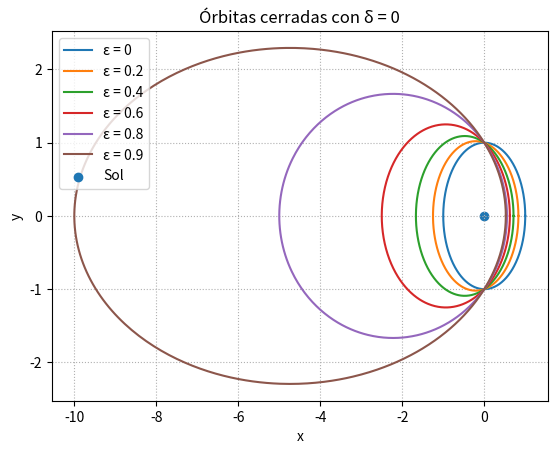
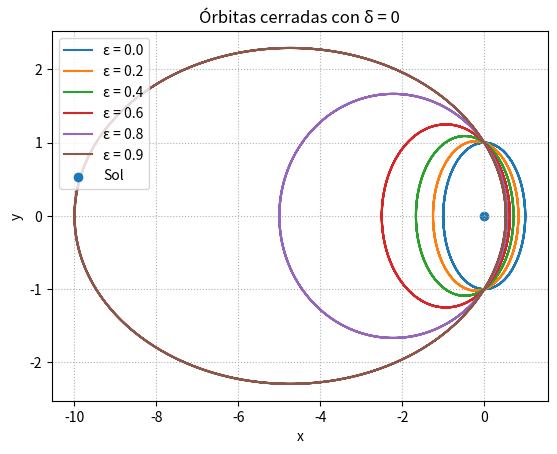
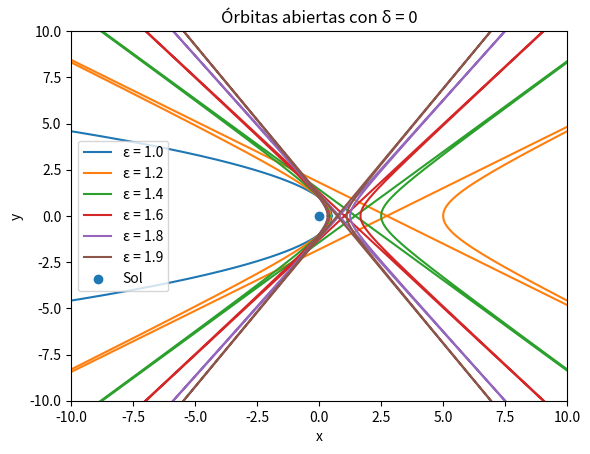
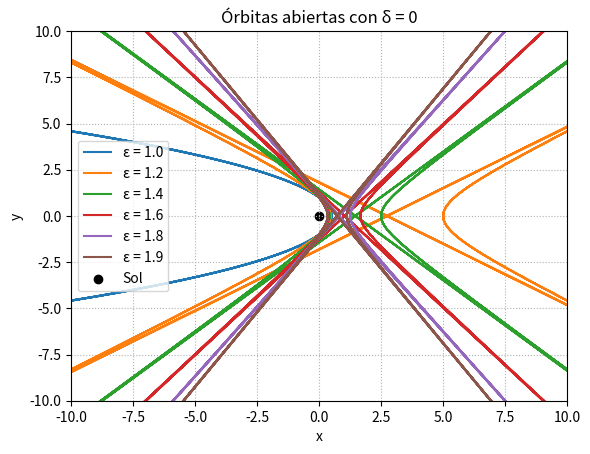
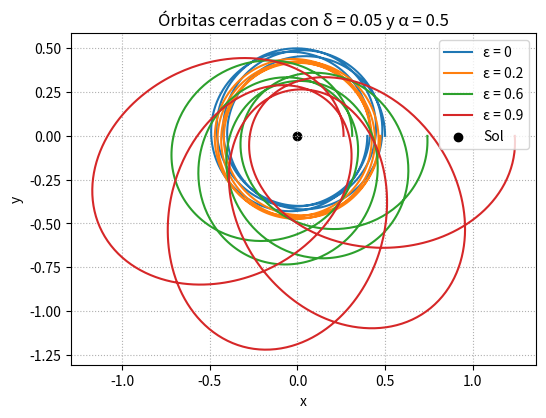
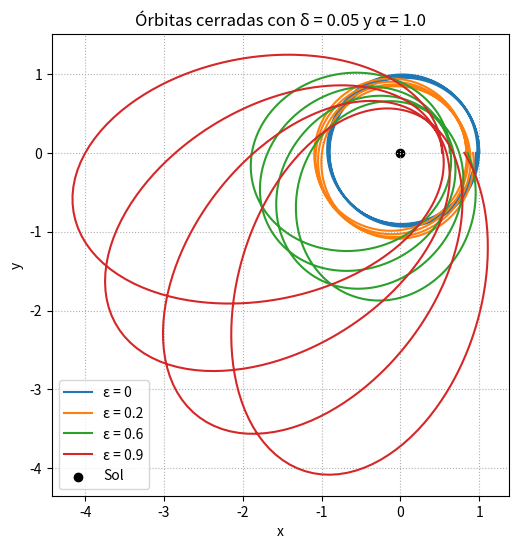
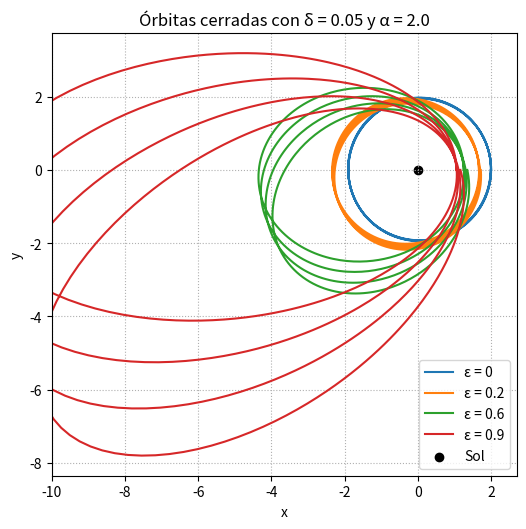
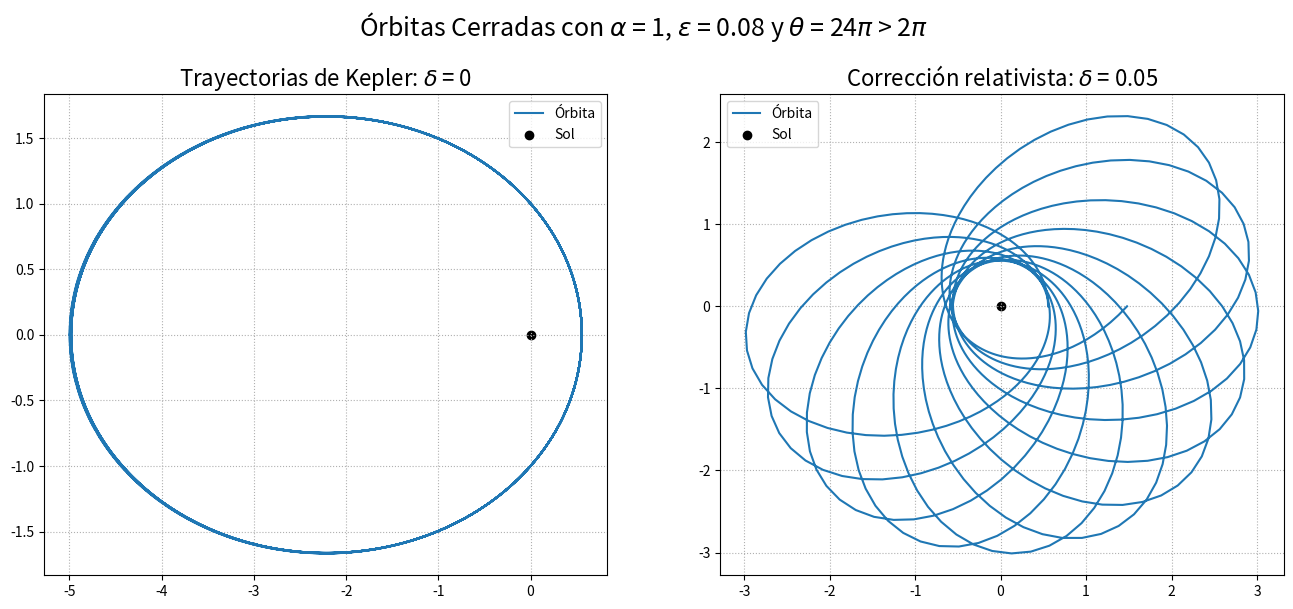
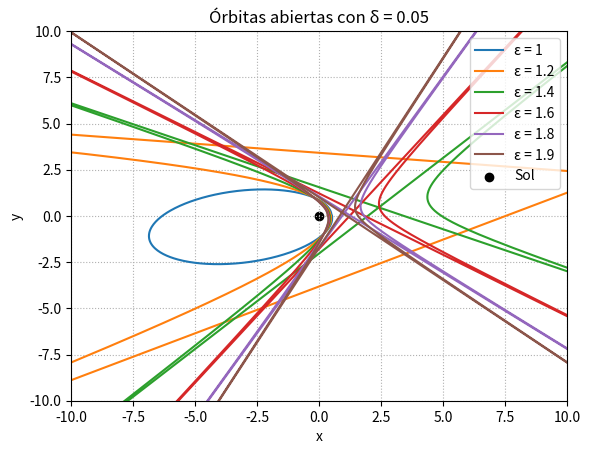

Recreate these plots in Python, in order.
######################################################################
#TRABAJO PRÁCTICO 1 : Trayectorias de Kepler y Corrección relativista#
######################################################################

"""
Alumnos:
    *Alarcón, Melina
    *Belbrun, Axel
    *Dominguez, Rocio
"""

#%%
#Importamos las librerias que vamos a utilizar

import numpy as np
import matplotlib.pyplot as plt
from scipy.integrate import odeint

#%%####################################################################
#EJERCICIO 2 - Gráficos
#######################################################################

alpha = 1

#Usamos la definición de r en función del resto de parámetros.
def r(theta, epsilon):
    return alpha / (1 + epsilon * np.cos(theta))



#%%
#################################
# CASO ORBITAS CERRADAS 
#################################


#Graficamos para orbitas cerradas, es decir cuando 0<= ε <1
epsilons = [0, 0.2, 0.4, 0.6, 0.8, 0.9]
#%%
##############
# CASO < 2pi
##############
#Definimos el espacio dónde se va a mover nuestro argumento theta en el caso < 2pi.

theta = np.linspace(0, 2*np.pi, 1000)

plt.figure()

for epsilon in epsilons:
    rs = r(theta, epsilon)   #pasamos a coordenadas cartesianas
    x = rs * np.cos(theta)
    y = rs * np.sin(theta)

    plt.plot(x, y, label=f"ε = {epsilon}")

plt.scatter(0, 0, label="Sol")
plt.xlabel("x")
plt.ylabel("y")
plt.title("Órbitas cerradas con δ = 0")
plt.legend()

plt.grid(ls = ':')
plt.savefig("orbita_cerrada_ej2_2pi.pdf", format="pdf", bbox_inches="tight")
plt.show()


#%%
#################
# CASO θ >= 6pi
#################
#Órbitas cerradas para el caso θ >= 6pi (3 o 4 vueltas)
theta = np.linspace(0, 8*np.pi, 1000)

plt.figure()

for epsilon in epsilons:
    rs = r(theta, epsilon)

    x = rs * np.cos(theta)
    y = rs * np.sin(theta)

    plt.plot(x, y, label=f"ε = {epsilon:.1f}")

plt.scatter(0, 0, label="Sol")
plt.xlabel("x")
plt.ylabel("y")

plt.title("Órbitas cerradas con δ = 0")
plt.legend()
plt.savefig("orbita_cerrada_ej2_8pi.pdf", format="pdf", bbox_inches="tight")

plt.grid(ls = ':')
plt.show()

#%%
#################################
# CASO ORBITAS ABIERTAS 
#################################


#%%
##############
# CASO < 2pi
##############
#Órbitas abiertas para el caso θ <= 2pi:

theta = np.linspace(0, 2*np.pi, 2000)

epsilons = [1, 1.2, 1.4, 1.6, 1.8, 1.9]

plt.figure()


for epsilon in epsilons:
    rs = r(theta, epsilon)

    x = rs * np.cos(theta)
    y = rs * np.sin(theta)

    plt.plot(x, y, label=f"ε = {epsilon:.1f}")

plt.scatter(0, 0, label="Sol")
plt.xlabel("x")
plt.ylabel("y")

#Límitamos los valores a los que pueden extenderse los ejes porque para ciertos valores la función tiene valores muy grandes
plt.xlim(-10, 10)
plt.ylim(-10, 10)
plt.title("Órbitas abiertas con δ = 0")
plt.legend()
plt.savefig("orbita_abierta_ej2_8pi.pdf", format="pdf", bbox_inches="tight")

plt.show()


#%%
#################
# CASO θ >= 6pi
#################

#Órbitas abiertas para el caso θ >= 6pi (3 o 4 vueltas):

theta = np.linspace(0, 8*np.pi, 2000)

plt.figure()


for epsilon in epsilons:
    rs = r(theta, epsilon)

    x = rs * np.cos(theta)
    y = rs * np.sin(theta)

    plt.plot(x, y, label=f"ε = {epsilon:.1f}")

plt.scatter(0, 0, label="Sol", color = 'k')
plt.xlabel("x")
plt.ylabel("y")

#Límitamos los valores a los que pueden extenderse los ejes porque para ciertos valores la función tiene valores muy grandes
plt.xlim(-10, 10)
plt.ylim(-10, 10)
plt.title("Órbitas abiertas con δ = 0")
plt.legend()
plt.savefig("orbita_abierta_ej2_8pi.pdf", format="pdf", bbox_inches="tight")
plt.grid(ls = ':')

plt.show()

#%%######################################################################
#Ejercicio 3 - Gráficos
#########################################################################

#################################
# CASO ORBITAS CERRADAS 
#################################

#%%
##############
# CASO < 2pi
##############
#Órbitas cerradas con δ = 0.05 y θ <= 2pi:
#Como los parámetros de la EDO quedan fijos para este ejercicio, los hard-codeamos.

def campo_f(u, theta, alfa):
    x, y = u
    dx_dt = y
    dy_dt = -x + 1/alfa + 0.05*(x**2)

    return dx_dt, dy_dt


lt = np.linspace(0, 8*np.pi, 1000)

alfas = [0.5, 1.0, 2.0]
epsilons = [0, 0.2, 0.6, 0.9]

for alfa in alfas:
    fig, ax = plt.subplots(figsize=(6, 6))
    ax.set_aspect(1.0)

    for epsilon in epsilons:
        estado_inicial = [(1 + epsilon) / alfa, 0]
        solucion_odeint = odeint(campo_f, estado_inicial, lt, args=(alfa,))
        xs, ys = solucion_odeint.T
        rs = 1 / xs
        xxs = rs * np.cos(lt)
        yys = rs * np.sin(lt)
        ax.plot(xxs, yys, label=f'ε = {epsilon}')

    ax.scatter(0, 0, label="Sol", color = 'k')
    ax.set_xlabel('x')
    ax.set_ylabel('y')
    ax.set_title(f"Órbitas cerradas con δ = 0.05 y α = {alfa}")
    ax.grid(ls = ':')
    ax.legend()
    xmin, xmax = ax.get_xlim()
    ymin, ymax = ax.get_ylim()

    ax.set_xlim(max(xmin, -10), min(xmax, 10))
    ax.set_ylim(max(ymin, -10), min(ymax, 10))

    plt.savefig(f"orbita_cerrada_ej3_8pi_alfa{alfa}.pdf", format="pdf", bbox_inches="tight")
    plt.show()


#%%
#################
# CASO θ >= 6pi
#################

#Órbitas cerradas par δ = 0.05 y  θ >= 2pi:

lt = np.linspace(0, 8*np.pi, 1000)

alfas = [0.5, 1.0, 2.0]
epsilons = [0, 0.2, 0.6, 0.9]

for alfa in alfas:
    fig, ax = plt.subplots(figsize=(6, 6))
    ax.set_aspect(1.0)

    for epsilon in epsilons:
        estado_inicial = [(1 + epsilon) / alfa, 0]
        solucion_odeint = odeint(campo_f, estado_inicial, lt, args=(alfa,))
        xs, ys = solucion_odeint.T
        rs = 1 / xs
        xxs = rs * np.cos(lt)
        yys = rs * np.sin(lt)
        ax.plot(xxs, yys, label=f'ε = {epsilon}')

    ax.scatter(0, 0, label="Sol", color = 'k')
    ax.set_xlabel('x')
    ax.set_ylabel('y')
    ax.set_title(f"Órbitas cerradas con δ = 0.05 y α = {alfa}")
    ax.grid(ls = ':')
    ax.legend()
    xmin, xmax = ax.get_xlim()
    ymin, ymax = ax.get_ylim()

    ax.set_xlim(max(xmin, -10), min(xmax, 10))
    ax.set_ylim(max(ymin, -10), min(ymax, 10))

    plt.savefig(f"orbita_cerrada_ej3_8pi_alfa{alfa}.pdf", format="pdf", bbox_inches="tight")
    plt.show()




#%%############################################
#Comparación: órbitas cerradas para distintos  δ
##################################################
epsilon = 0.8

theta = np.linspace(0, 25*np.pi, 1000) # vemos 25 períodos de la órbita


rs = r(theta, epsilon)
x = rs * np.cos(theta) # dominio kepler
y = rs * np.sin(theta) # imagen kepler


lt = np.linspace(0, 24*np.pi, 1000) # vemos 25 períodos de la órbita

# resolución numérica
estado_inicial = [1+epsilon, 0] # para odeint
alfa = 1
solucion_odeint = odeint(campo_f, estado_inicial, lt, args=(alfa,))
xs, ys = solucion_odeint.T

# Como xs = u entonces rs = 1/u = 1/xs
rs = 1/xs

#Pasamos ahora a coordenadas cartesianas:
xxs = rs*np.cos(np.array(lt)) # dominio relativista
yys = rs*np.sin(np.array(lt)) # imagen relativista

# -------------------------------------------------

fig, ax = plt.subplots(1, 2, figsize=(16, 6.5))

ax[0].set_title(fr'Trayectorias de Kepler: $\delta$ = 0', fontsize = 16) 
ax[0].plot(x, y, label = 'Órbita')
ax[0].scatter(0,0,label = "Sol", color = 'k')
ax[0].legend()
ax[0].grid(ls=':') 

ax[1].set_title(fr'Corrección relativista: $\delta$ = 0.05', fontsize = 16) 
ax[1].plot(xxs, yys, label = 'Órbita')
ax[1].scatter(0,0,label = "Sol", color = 'k')
ax[1].legend()
ax[1].grid(ls=':')

plt.suptitle(fr'Órbitas Cerradas con $\alpha$ = 1, $\epsilon$ = 0.08 y $\theta$ = 24$\pi$ > 2$\pi$', fontsize = 18)
fig.subplots_adjust(top=0.85)

plt.savefig("orbitas", dpi=300)

plt.show()



#%%
#################################
# CASO ORBITAS ABIERTAS 
#################################


#%%
##############
# CASO < 2pi
##############


lt = np.linspace(0, 2*np.pi, 1000)
epsilons = [1, 1.2, 1.4, 1.6, 1.8, 1.9]

# alfa = 1??
alfa = 1
for epsilon in epsilons:
    estado_inicial = [(1+epsilon)/alfa, 0]
    # Solución numérica del sistema usando odeint en el mismo intervalo de t
    solucion_odeint = odeint(campo_f, estado_inicial, lt, args=(alfa,))

    xs, ys = solucion_odeint.T  # Transponer porque de odeint sale [x(t), y(t)] como matriz vertical.

    #Para graficar en coordenadas cartesianas, primero adaptamos los resultados de ODE_INT para tenerlos en función de r(tita):
    rs = 1/xs

    #Pasamos ahora a coordenadas cartesianas:
    xxs = rs*np.cos(np.array(lt))
    yys = rs*np.sin(np.array(lt))

    #Graficamos
    plt.plot(xxs, yys, label='ε = ' + str(epsilon))
plt.scatter(0,0, label = "Sol", color = 'k')
plt.xlabel('x')
plt.ylabel('y')
plt.xlim(-10, 10)
plt.ylim(-10, 10)
plt.title("Órbitas abiertas con δ = 0.05")
plt.grid(ls = ':')
plt.legend()
plt.savefig("orbita_abierta_ej3_2pi.pdf", format="pdf", bbox_inches="tight")

plt.show()

#%%
